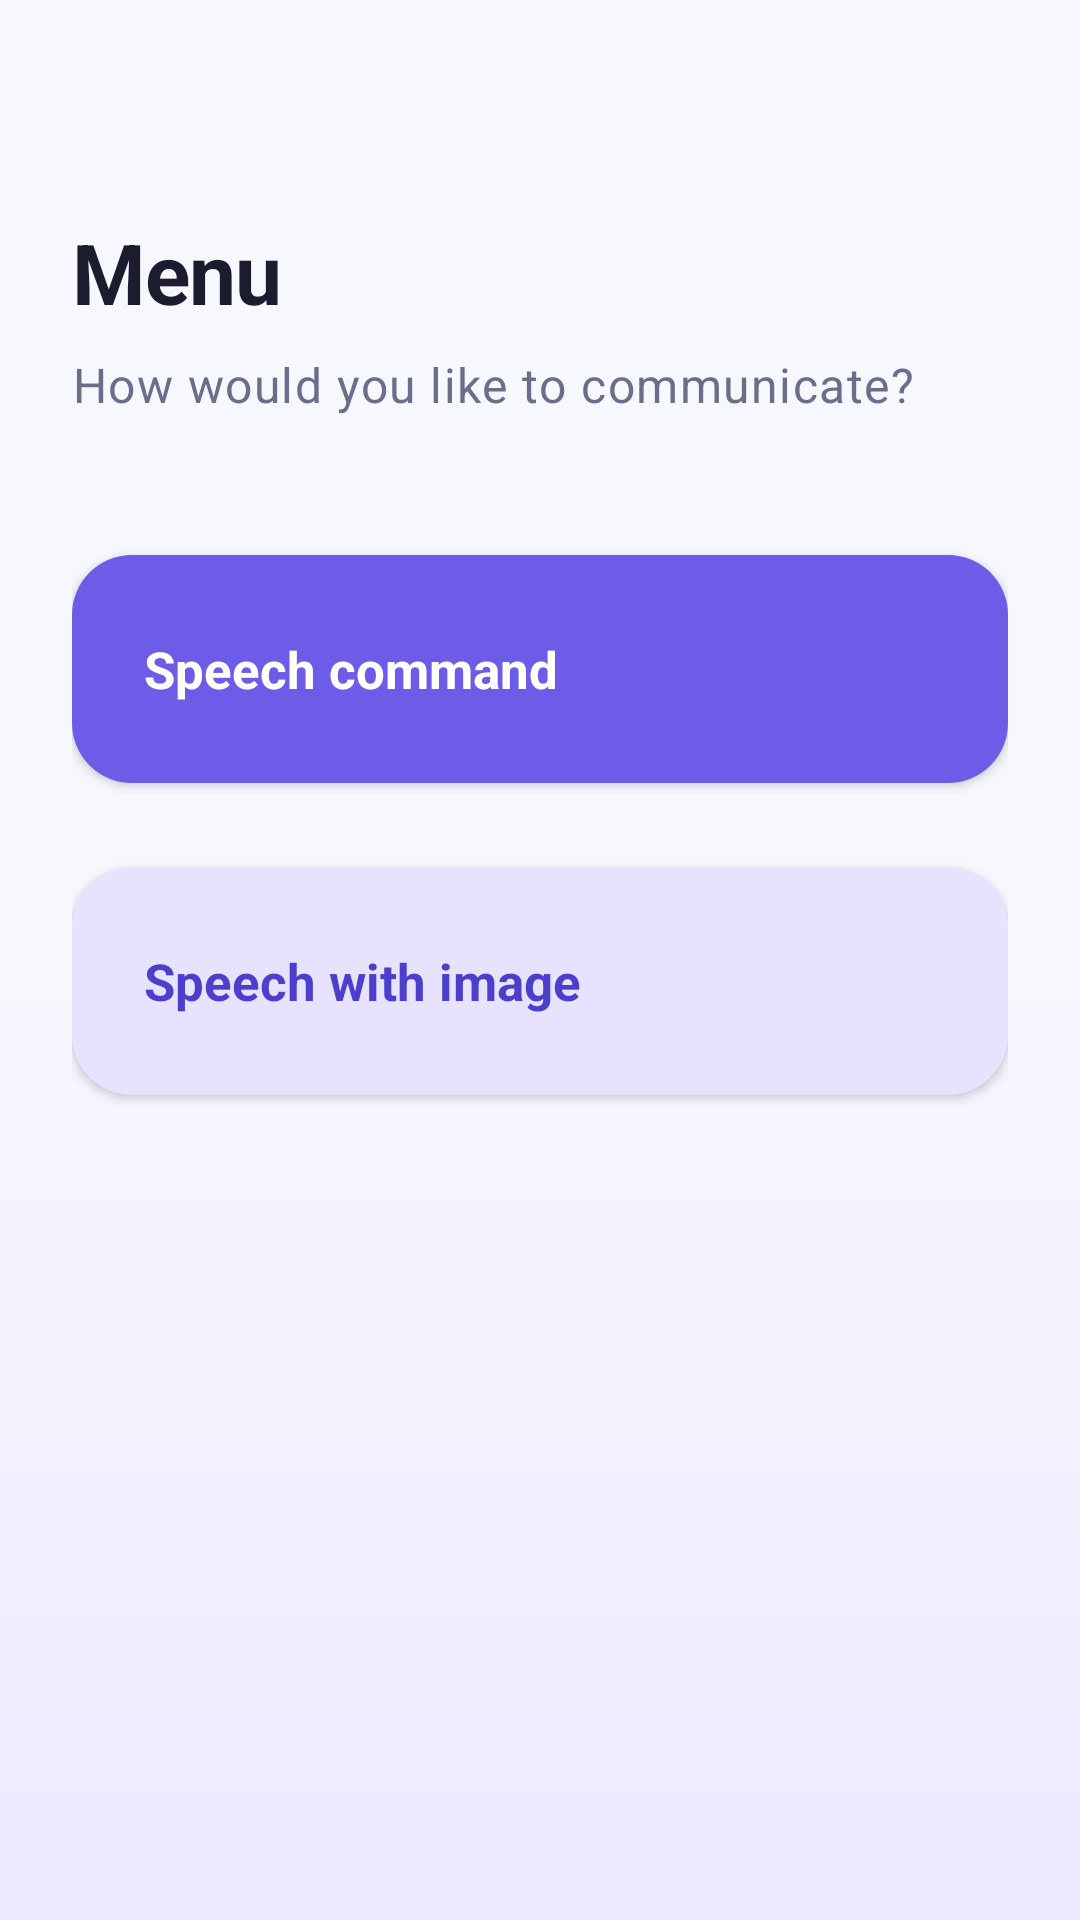

Android layout source for this screen:
<!-- AndroidManifest.xml: application theme Theme.SLAM_HRI_Mobile_Application -->
<!-- res/layout/activity_menu.xml -->
<?xml version="1.0" encoding="utf-8"?>
<androidx.constraintlayout.widget.ConstraintLayout xmlns:android="http://schemas.android.com/apk/res/android"
    xmlns:app="http://schemas.android.com/apk/res-auto"
    xmlns:tools="http://schemas.android.com/tools"
    android:layout_width="match_parent"
    android:layout_height="match_parent"
    android:padding="@dimen/screen_padding"
    tools:context=".Menu">

    <TextView
        android:id="@+id/textView2"
        android:layout_width="wrap_content"
        android:layout_height="wrap_content"
        android:layout_marginTop="48dp"
        android:text="@string/menu_title"
        android:textAppearance="@style/TextAppearance.App.Title"
        app:layout_constraintStart_toStartOf="parent"
        app:layout_constraintTop_toTopOf="parent" />

    <TextView
        android:id="@+id/menuSubtitle"
        android:layout_width="0dp"
        android:layout_height="wrap_content"
        android:layout_marginTop="@dimen/space_s"
        android:text="@string/menu_subtitle"
        android:textAppearance="@style/TextAppearance.App.Subtitle"
        app:layout_constraintEnd_toEndOf="parent"
        app:layout_constraintStart_toStartOf="parent"
        app:layout_constraintTop_toBottomOf="@+id/textView2" />

    <com.google.android.material.button.MaterialButton
        android:id="@+id/textView3"
        style="@style/Widget.App.Button"
        android:layout_width="0dp"
        android:layout_height="88dp"
        android:layout_marginTop="40dp"
        android:gravity="start|center_vertical"
        android:text="@string/action_speech"
        app:icon="@drawable/ic_mic"
        app:iconSize="26dp"
        app:layout_constraintEnd_toEndOf="parent"
        app:layout_constraintStart_toStartOf="parent"
        app:layout_constraintTop_toBottomOf="@+id/menuSubtitle" />

    <com.google.android.material.button.MaterialButton
        android:id="@+id/textView12"
        style="@style/Widget.App.Button.Tonal"
        android:layout_width="0dp"
        android:layout_height="88dp"
        android:layout_marginTop="@dimen/space_m"
        android:gravity="start|center_vertical"
        android:text="@string/action_speech_image"
        app:icon="@drawable/ic_camera"
        app:iconSize="26dp"
        app:layout_constraintEnd_toEndOf="parent"
        app:layout_constraintStart_toStartOf="parent"
        app:layout_constraintTop_toBottomOf="@+id/textView3" />

</androidx.constraintlayout.widget.ConstraintLayout>
<!-- resources referenced by this layout -->
<resources>
  <dimen name="screen_padding">24dp</dimen>
  <dimen name="space_m">16dp</dimen>
  <dimen name="space_s">8dp</dimen>
  <string name="action_speech">Speech command</string>
  <string name="action_speech_image">Speech with image</string>
  <string name="menu_subtitle">How would you like to communicate?</string>
  <string name="menu_title">Menu</string>
  <style name="TextAppearance.App.Subtitle" parent="TextAppearance.MaterialComponents.Body1">
          <item name="android:textColor">@color/text_secondary</item>
          <item name="android:textSize">@dimen/subtitle_size</item>
          <item name="android:lineSpacingMultiplier">1.15</item>
      </style>
  <style name="TextAppearance.App.Title" parent="TextAppearance.MaterialComponents.Headline5">
          <item name="android:textColor">@color/text_primary</item>
          <item name="android:textStyle">bold</item>
          <item name="android:textSize">@dimen/title_size</item>
          <item name="android:letterSpacing">-0.01</item>
      </style>
  <style name="Widget.App.Button" parent="Widget.MaterialComponents.Button">
          <item name="android:minHeight">@dimen/button_height</item>
          <item name="android:textSize">17sp</item>
          <item name="android:textStyle">bold</item>
          <item name="android:textAllCaps">false</item>
          <item name="android:letterSpacing">0</item>
          <item name="android:paddingStart">24dp</item>
          <item name="android:paddingEnd">24dp</item>
          <item name="backgroundTint">@color/brand</item>
          <item name="android:textColor">@color/on_brand</item>
          <item name="iconTint">@color/on_brand</item>
          <item name="iconPadding">14dp</item>
          <item name="iconGravity">textStart</item>
          <item name="cornerRadius">@dimen/button_corner</item>
          <item name="rippleColor">#33FFFFFF</item>
          <item name="elevation">0dp</item>
      </style>
  <style name="Widget.App.Button.Tonal">
          <item name="backgroundTint">@color/brand_container</item>
          <item name="android:textColor">@color/brand_dark</item>
          <item name="iconTint">@color/brand_dark</item>
          <item name="rippleColor">#1F6C5CE7</item>
      </style>
  <color name="text_secondary">#6A6E8A</color>
  <dimen name="subtitle_size">16sp</dimen>
  <color name="text_primary">#1B1C2E</color>
  <dimen name="title_size">28sp</dimen>
  <dimen name="button_height">64dp</dimen>
  <color name="brand">#6C5CE7</color>
  <color name="on_brand">#FFFFFF</color>
  <dimen name="button_corner">20dp</dimen>
  <color name="brand_container">#E7E3FF</color>
  <color name="brand_dark">#4B3FCB</color>
  <color name="accent">#00BFA6</color>
  <color name="surface">#FFFFFF</color>
  <color name="grad_bottom">#F7F8FE</color>
  <!-- drawable bg_app (drawable) -->
  <?xml version="1.0" encoding="utf-8"?>
  <shape xmlns:android="http://schemas.android.com/apk/res/android"
      android:shape="rectangle">
      <gradient
          android:angle="270"
          android:startColor="@color/grad_bottom"
          android:centerColor="@color/grad_bottom"
          android:endColor="@color/grad_top"
          android:type="linear" />
  </shape>
  <color name="grad_top">#ECEAFF</color>
</resources>
